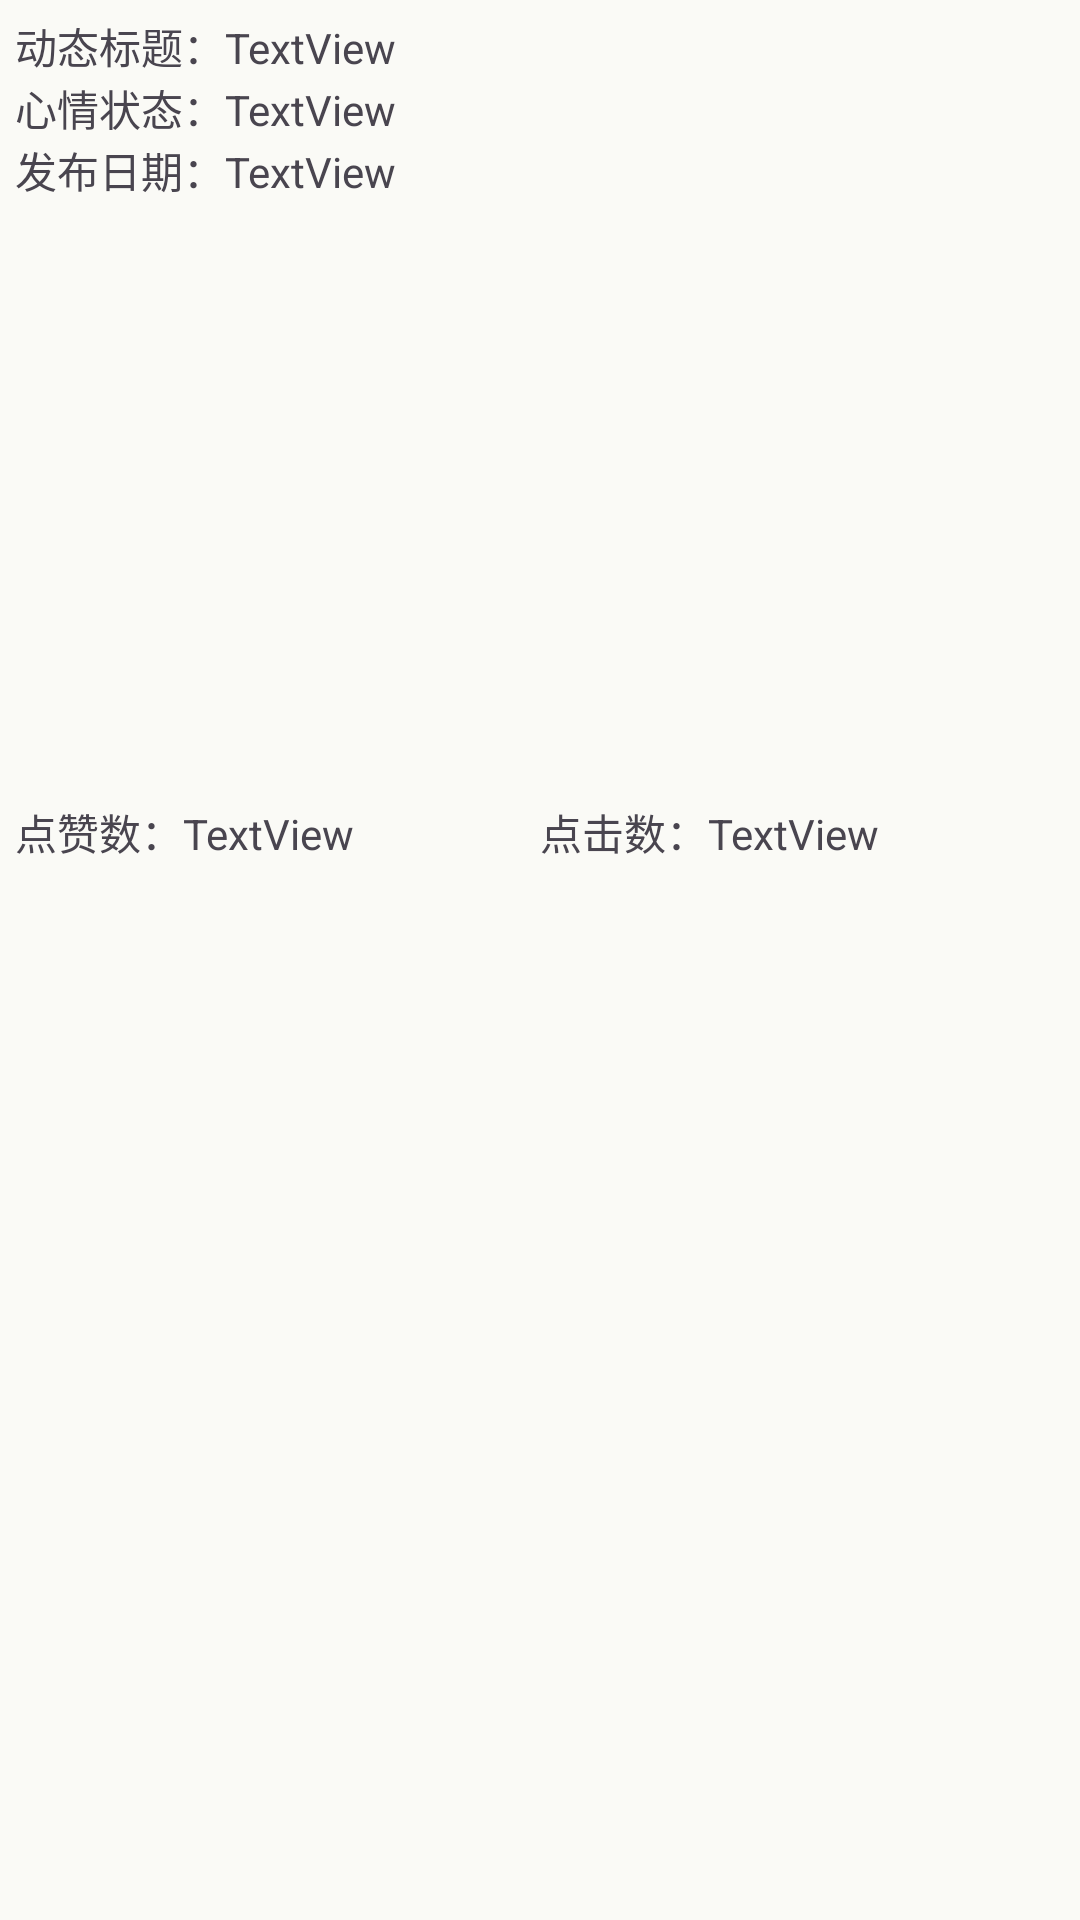

This screen was rendered from an Android layout file. Write that file and the resources it references.
<!-- AndroidManifest.xml: application theme Theme.Lvapp -->
<!-- res/layout/dongtai_item.xml -->
<?xml version="1.0" encoding="utf-8"?>
<LinearLayout xmlns:android="http://schemas.android.com/apk/res/android"
    xmlns:app="http://schemas.android.com/apk/res-auto"
    android:layout_width="match_parent"
    android:layout_height="wrap_content"
    android:layout_margin="8sp"
    android:background="#FAFAF6"
    android:orientation="vertical"
    android:padding="5sp">

    <LinearLayout
        android:layout_width="match_parent"
        android:layout_height="wrap_content"
        android:orientation="horizontal">

        <TextView
            android:layout_width="wrap_content"
            android:layout_height="wrap_content"
            android:text="动态标题：" />

        <TextView
            android:id="@+id/title"
            android:layout_width="wrap_content"
            android:layout_height="wrap_content"
            android:layout_weight="1"
            android:text="TextView" />
    </LinearLayout>

    <LinearLayout
        android:layout_width="match_parent"
        android:layout_height="wrap_content"
        android:orientation="horizontal">

        <TextView
            android:layout_width="wrap_content"
            android:layout_height="wrap_content"
            android:text="心情状态：" />

        <TextView
            android:id="@+id/heart"
            android:layout_width="wrap_content"
            android:layout_height="wrap_content"
            android:layout_weight="1"
            android:text="TextView" />
    </LinearLayout>

    <LinearLayout
        android:layout_width="match_parent"
        android:layout_height="wrap_content"
        android:orientation="horizontal">

        <TextView
            android:layout_width="wrap_content"
            android:layout_height="wrap_content"
            android:text="发布日期：" />

        <TextView
            android:id="@+id/datetime"
            android:layout_width="wrap_content"
            android:layout_height="wrap_content"
            android:layout_weight="1"
            android:text="TextView" />
    </LinearLayout>

    <ImageView
        android:id="@+id/imageView5"
        android:layout_width="200sp"
        android:layout_height="200sp"
        android:layout_gravity="center"
        android:src="@drawable/def2" />

    <LinearLayout
        android:layout_width="match_parent"
        android:layout_height="wrap_content"
        android:orientation="horizontal">

        <TextView
            android:layout_width="wrap_content"
            android:layout_height="wrap_content"
            android:text="点赞数：" />

        <TextView
            android:id="@+id/likenum"
            android:layout_width="wrap_content"
            android:layout_height="wrap_content"
            android:layout_weight="1"
            android:text="TextView" />


        <TextView
            android:layout_width="wrap_content"
            android:layout_height="wrap_content"
            android:text="点击数：" />

        <TextView
            android:id="@+id/clicknum"
            android:layout_width="wrap_content"
            android:layout_height="wrap_content"
            android:layout_weight="1"
            android:text="TextView" />
    </LinearLayout>


</LinearLayout>
<!-- resources referenced by this layout -->
<resources>
  <style name="Theme.Lvapp" parent="Theme.Material3.Light">
          
          <item name="colorPrimary">#F44336</item>
          <item name="colorPrimaryVariant">#FF5722</item>
          <item name="colorOnPrimary">@color/white</item>
          
          <item name="colorSecondary">@color/teal_200</item>
          <item name="colorSecondaryVariant">@color/teal_700</item>
          <item name="colorOnSecondary">@color/black</item>
          
          <item name="android:statusBarColor">?attr/colorPrimaryVariant</item>
          
      </style>
  <!-- not gathered from this repository: default colours our renderer supplied (Android Studio template values) -->
  <color name="teal_200">#FF03DAC5</color>
  <color name="teal_700">#FF018786</color>
  <color name="black">#FF000000</color>
  <color name="white">#FFFFFFFF</color>
</resources>
